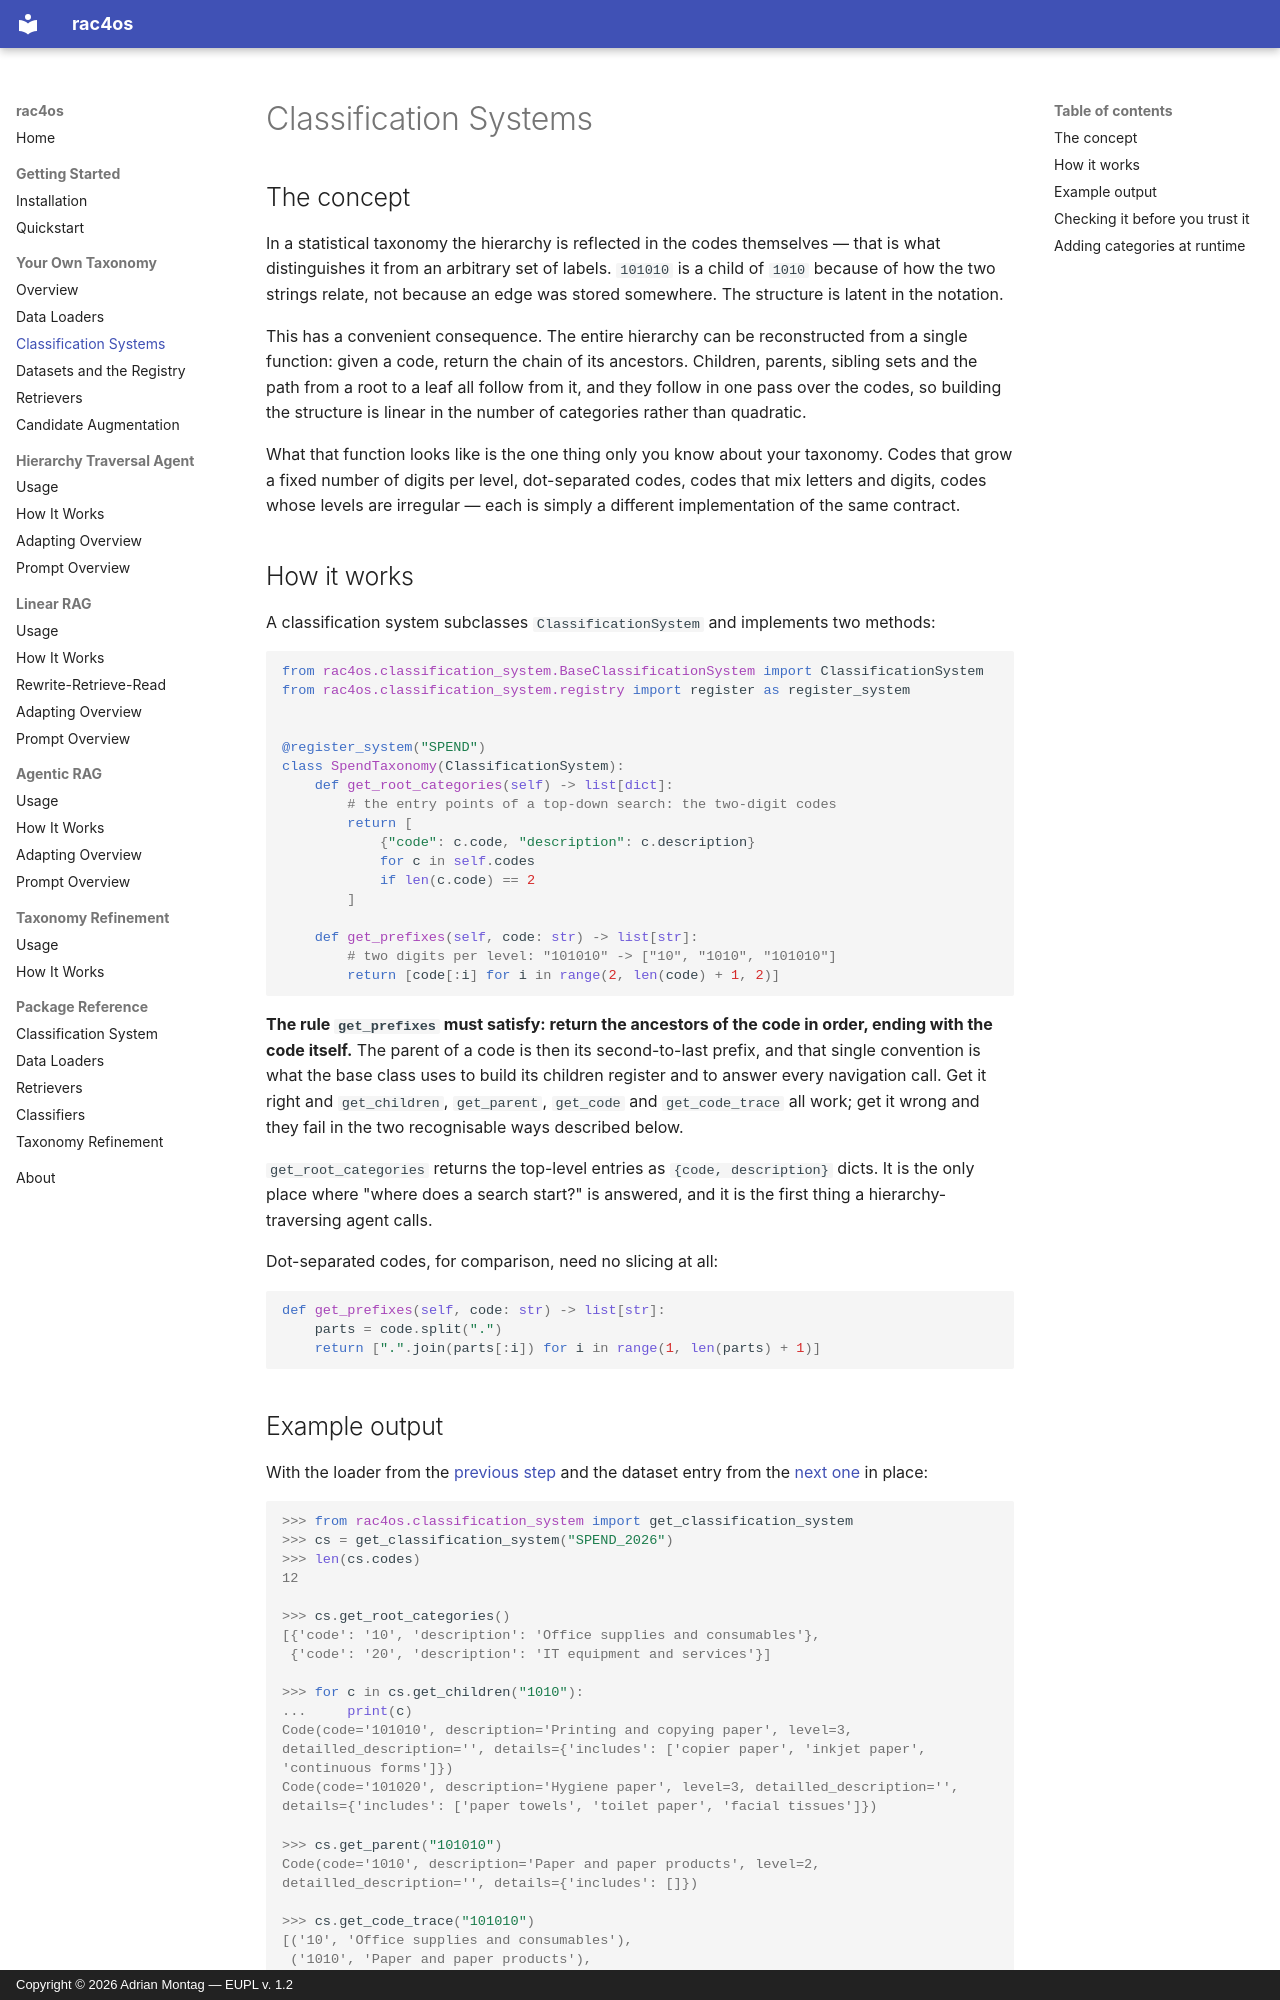

repository: adimo20/hcs4os · page: taxonomy/systems/index.html · generator: mkdocs · copyright: Copyright © 2026 Adrian Montag — EUPL v. 1.2

# Classification Systems

## The concept

In a statistical taxonomy the hierarchy is reflected in the codes themselves — that is
what distinguishes it from an arbitrary set of labels. `101010` is a child of `1010`
because of how the two strings relate, not because an edge was stored somewhere. The
structure is latent in the notation.

This has a convenient consequence. The entire hierarchy can be reconstructed from a
single function: given a code, return the chain of its ancestors. Children, parents,
sibling sets and the path from a root to a leaf all follow from it, and they follow in
one pass over the codes, so building the structure is linear in the number of categories
rather than quadratic.

What that function looks like is the one thing only you know about your taxonomy. Codes
that grow a fixed number of digits per level, dot-separated codes, codes that mix letters
and digits, codes whose levels are irregular — each is simply a different implementation
of the same contract.

## How it works

A classification system subclasses `ClassificationSystem` and implements two methods:

```python
from rac4os.classification_system.BaseClassificationSystem import ClassificationSystem
from rac4os.classification_system.registry import register as register_system


@register_system("SPEND")
class SpendTaxonomy(ClassificationSystem):
    def get_root_categories(self) -> list[dict]:
        # the entry points of a top-down search: the two-digit codes
        return [
            {"code": c.code, "description": c.description}
            for c in self.codes
            if len(c.code) == 2
        ]

    def get_prefixes(self, code: str) -> list[str]:
        # two digits per level: "101010" -> ["10", "1010", "101010"]
        return [code[:i] for i in range(2, len(code) + 1, 2)]
```

**The rule `get_prefixes` must satisfy: return the ancestors of the code in order, ending
with the code itself.** The parent of a code is then its second-to-last prefix, and that
single convention is what the base class uses to build its children register and to
answer every navigation call. Get it right and `get_children`, `get_parent`, `get_code`
and `get_code_trace` all work; get it wrong and they fail in the two recognisable ways
described below.

`get_root_categories` returns the top-level entries as `{code, description}` dicts. It is
the only place where "where does a search start?" is answered, and it is the first thing
a hierarchy-traversing agent calls.

Dot-separated codes, for comparison, need no slicing at all:

```python
def get_prefixes(self, code: str) -> list[str]:
    parts = code.split(".")
    return [".".join(parts[:i]) for i in range(1, len(parts) + 1)]
```
